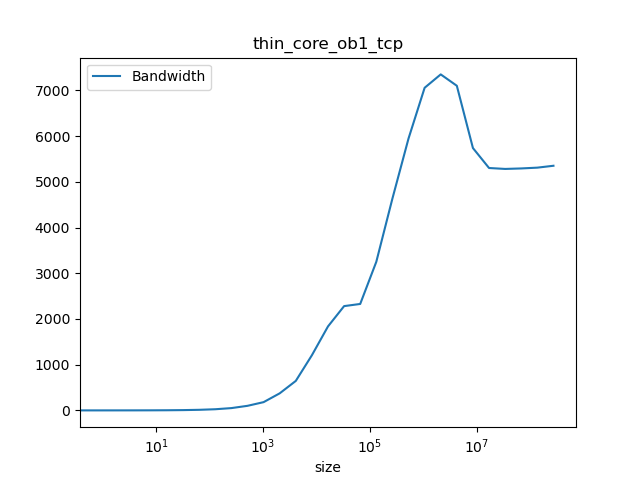

The file beside this chart, header and first rows:
#header_line 1: mpirun --map-by core --m…, tcp -np 2 PingPong -msglog 28 | grep -v …, /g'
#header_line 2: ct1pt-tnode007.hpc
#header_line 3: Latency=4.9322 Bandwidth…
#header_line :#bytes, #repetitions, t[usec], Mbytes/sec, t[usec](computed), Mbytes/sec(computed)
0.000, 1000, 4.866, 0.000, 4.932, 0.000
1.000, 1000, 4.945, 0.200, 4.932, 0.203
2.000, 1000, 4.951, 0.400, 4.933, 0.405
4.000, 1000, 4.950, 0.800, 4.933, 0.811
8.000, 1000, 4.949, 1.600, 4.934, 1.622
16, 1000, 4.954, 3.200, 4.935, 3.242
32, 1000, 4.960, 6.410, 4.938, 6.480
64, 1000, 4.970, 12.83, 4.944, 12.95
128, 1000, 5.041, 25.33, 4.956, 25.83
256, 1000, 5.081, 50.35, 4.980, 51.4
512, 1000, 5.113, 100.1, 5.028, 101.8
1024, 1000, 5.670, 180.6, 5.124, 199.8
2048, 1000, 5.489, 373.1, 5.316, 385.3
4096, 1000, 6.350, 645, 5.699, 718.7
8192, 1000, 6.789, 1207, 6.466, 1267
16384, 1000, 8.916, 1837, 8.000, 2048
32768, 1000, 14.36, 2281, 11.07, 2961
65536, 640, 28.15, 2328, 17.2, 3810
131072, 320, 40.32, 3251, 29.47, 4447
262144, 160, 56.58, 4633, 54.01, 4853
524288, 80, 88.16, 5947, 103.1, 5086
1048576, 40, 148.6, 7056, 201.3, 5210
2097152, 20, 285.3, 7350, 397.6, 5275
4194304, 10, 590.7, 7101, 790.2, 5308
8388608, 5, 1462, 5738, 1576, 5324
16777216, 2, 3164, 5302, 3146, 5333
33554432, 1, 6353, 5282, 6287, 5337
67108864, 1, 12680, 5293, 12570, 5339
134217728, 1, 25277, 5310, 25134, 5340
268435456, 1, 50163, 5351, 50263, 5341
